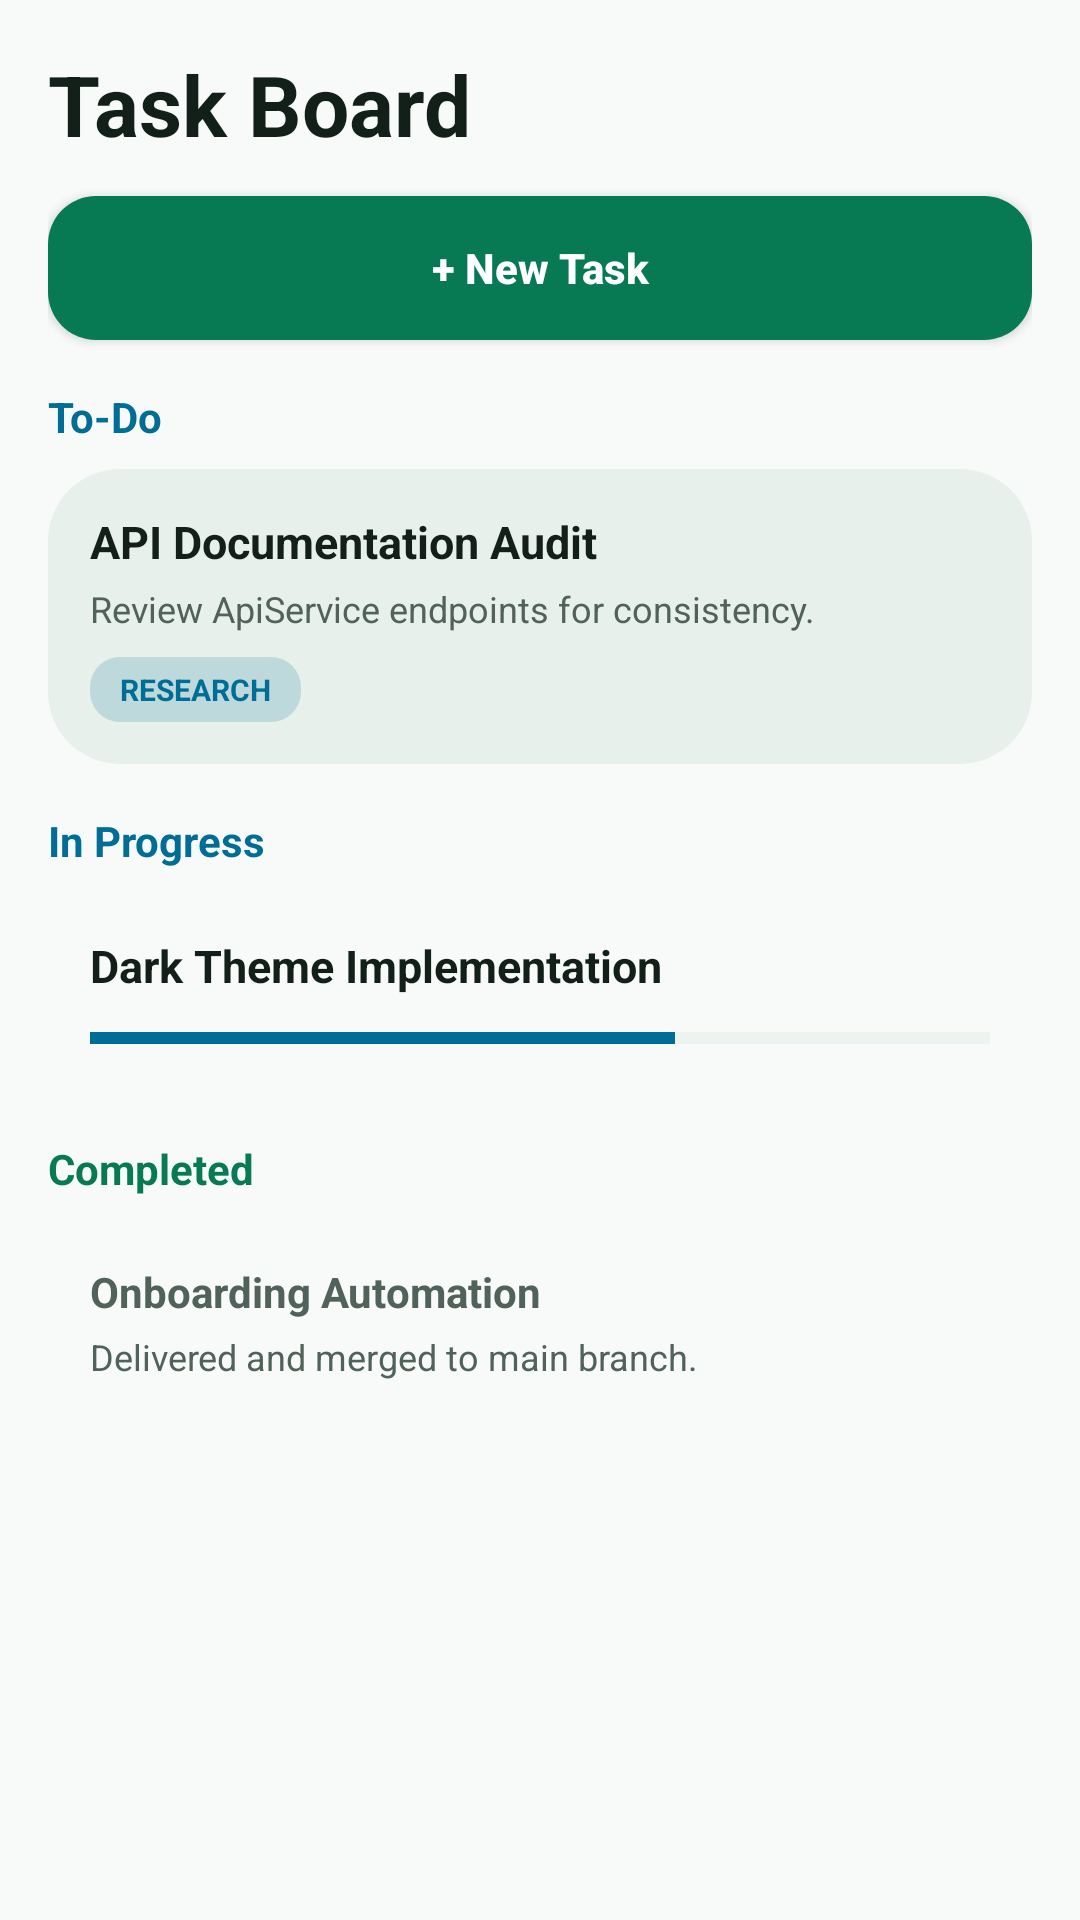

Layout XML and referenced resources for this Android screen:
<!-- AndroidManifest.xml: application theme Theme.ManageIt -->
<!-- res/layout/fragment_tasks.xml -->
<?xml version="1.0" encoding="utf-8"?>
<ScrollView xmlns:android="http://schemas.android.com/apk/res/android"
    android:layout_width="match_parent"
    android:layout_height="match_parent"
    android:fillViewport="true">

    <LinearLayout
        android:layout_width="match_parent"
        android:layout_height="wrap_content"
        android:orientation="vertical"
        android:padding="16dp">

        <TextView
            android:layout_width="wrap_content"
            android:layout_height="wrap_content"
            android:text="Task Board"
            android:textColor="@color/on_surface"
            android:textSize="28sp"
            android:textStyle="bold" />

        <Button
            android:layout_width="match_parent"
            android:layout_height="48dp"
            android:layout_marginTop="12dp"
            android:background="@drawable/bg_button_primary"
            android:text="+ New Task"
            android:textAllCaps="false"
            android:textColor="@color/on_primary"
            android:textStyle="bold" />

        <TextView
            android:layout_width="wrap_content"
            android:layout_height="wrap_content"
            android:layout_marginTop="16dp"
            android:text="To-Do"
            android:textColor="@color/tertiary"
            android:textSize="14sp"
            android:textStyle="bold" />

        <LinearLayout
            android:layout_width="match_parent"
            android:layout_height="wrap_content"
            android:layout_marginTop="8dp"
            android:background="@drawable/bg_surface_card"
            android:orientation="vertical"
            android:padding="14dp">

            <TextView
                android:layout_width="match_parent"
                android:layout_height="wrap_content"
                android:text="API Documentation Audit"
                android:textColor="@color/on_surface"
                android:textSize="15sp"
                android:textStyle="bold" />

            <TextView
                android:layout_width="match_parent"
                android:layout_height="wrap_content"
                android:layout_marginTop="4dp"
                android:text="Review ApiService endpoints for consistency."
                android:textColor="@color/on_surface_variant"
                android:textSize="12sp" />

            <TextView
                android:layout_width="wrap_content"
                android:layout_height="wrap_content"
                android:layout_marginTop="8dp"
                android:background="@drawable/bg_chip_tertiary"
                android:paddingHorizontal="10dp"
                android:paddingVertical="4dp"
                android:text="RESEARCH"
                android:textColor="@color/tertiary"
                android:textSize="10sp"
                android:textStyle="bold" />
        </LinearLayout>

        <TextView
            android:layout_width="wrap_content"
            android:layout_height="wrap_content"
            android:layout_marginTop="16dp"
            android:text="In Progress"
            android:textColor="@color/tertiary"
            android:textSize="14sp"
            android:textStyle="bold" />

        <LinearLayout
            android:layout_width="match_parent"
            android:layout_height="wrap_content"
            android:layout_marginTop="8dp"
            android:background="@drawable/bg_surface_card_low"
            android:orientation="vertical"
            android:padding="14dp">

            <TextView
                android:layout_width="match_parent"
                android:layout_height="wrap_content"
                android:text="Dark Theme Implementation"
                android:textColor="@color/on_surface"
                android:textSize="15sp"
                android:textStyle="bold" />

            <ProgressBar
                style="?android:attr/progressBarStyleHorizontal"
                android:layout_width="match_parent"
                android:layout_height="8dp"
                android:layout_marginTop="10dp"
                android:max="100"
                android:progress="65"
                android:progressTint="@color/tertiary"
                android:progressBackgroundTint="@color/surface_container_highest" />
        </LinearLayout>

        <TextView
            android:layout_width="wrap_content"
            android:layout_height="wrap_content"
            android:layout_marginTop="16dp"
            android:text="Completed"
            android:textColor="@color/primary"
            android:textSize="14sp"
            android:textStyle="bold" />

        <LinearLayout
            android:layout_width="match_parent"
            android:layout_height="wrap_content"
            android:layout_marginTop="8dp"
            android:background="@drawable/bg_surface_card_low"
            android:orientation="vertical"
            android:padding="14dp">

            <TextView
                android:layout_width="match_parent"
                android:layout_height="wrap_content"
                android:text="Onboarding Automation"
                android:textColor="@color/on_surface_variant"
                android:textSize="14sp"
                android:textStyle="bold" />

            <TextView
                android:layout_width="match_parent"
                android:layout_height="wrap_content"
                android:layout_marginTop="4dp"
                android:text="Delivered and merged to main branch."
                android:textColor="@color/on_surface_variant"
                android:textSize="12sp" />
        </LinearLayout>
    </LinearLayout>

</ScrollView>
<!-- resources referenced by this layout -->
<resources>
  <color name="on_primary">#FFFFFF</color>
  <color name="on_surface">#13201A</color>
  <color name="on_surface_variant">#506259</color>
  <color name="primary">#087A53</color>
  <color name="surface_container_highest">#CFDCD5</color>
  <color name="tertiary">#006D96</color>
  <!-- drawable bg_button_primary (drawable) -->
  <?xml version="1.0" encoding="utf-8"?>
  <selector xmlns:android="http://schemas.android.com/apk/res/android">
      <item android:state_pressed="true">
          <shape android:shape="rectangle">
              <solid android:color="@color/primary_container" />
              <corners android:radius="16dp" />
          </shape>
      </item>
      <item>
          <shape android:shape="rectangle">
              <solid android:color="@color/primary" />
              <corners android:radius="16dp" />
          </shape>
      </item>
  </selector>
  <!-- drawable bg_chip_tertiary (drawable) -->
  <?xml version="1.0" encoding="utf-8"?>
  <shape xmlns:android="http://schemas.android.com/apk/res/android"
      android:shape="rectangle">
      <solid android:color="@color/chip_tertiary_background" />
      <corners android:radius="10dp" />
  </shape>
  <!-- drawable bg_surface_card (drawable) -->
  <?xml version="1.0" encoding="utf-8"?>
  <shape xmlns:android="http://schemas.android.com/apk/res/android"
      android:shape="rectangle">
      <solid android:color="@color/surface_container" />
      <corners android:radius="24dp" />
  </shape>
  <style name="Theme.ManageIt" parent="Theme.MaterialComponents.DayNight.NoActionBar">
          <item name="colorPrimary">@color/primary</item>
          <item name="colorPrimaryVariant">@color/primary_container</item>
          <item name="colorOnPrimary">@color/on_primary</item>
          <item name="colorSecondary">@color/tertiary</item>
          <item name="colorSecondaryVariant">@color/tertiary_container</item>
          <item name="colorOnSecondary">@color/on_tertiary_container</item>
          <item name="colorSurface">@color/surface</item>
          <item name="colorOnSurface">@color/on_surface</item>
          <item name="android:windowBackground">@color/surface</item>
          <item name="android:statusBarColor">@color/surface</item>
          <item name="android:navigationBarColor">@color/surface</item>
          <item name="android:windowLightStatusBar" tools:targetApi="m">true</item>
          <item name="android:windowLightNavigationBar" tools:targetApi="o_mr1">true</item>
          <item name="android:forceDarkAllowed" tools:targetApi="q">false</item>
      </style>
  <color name="primary_container">#C7F4DF</color>
  <color name="chip_tertiary_background">#2E006D96</color>
  <color name="surface_container">#E8F0EB</color>
  <color name="tertiary_container">#C7EFFF</color>
  <color name="on_tertiary_container">#00344A</color>
  <color name="surface">#F7FAF8</color>
</resources>
